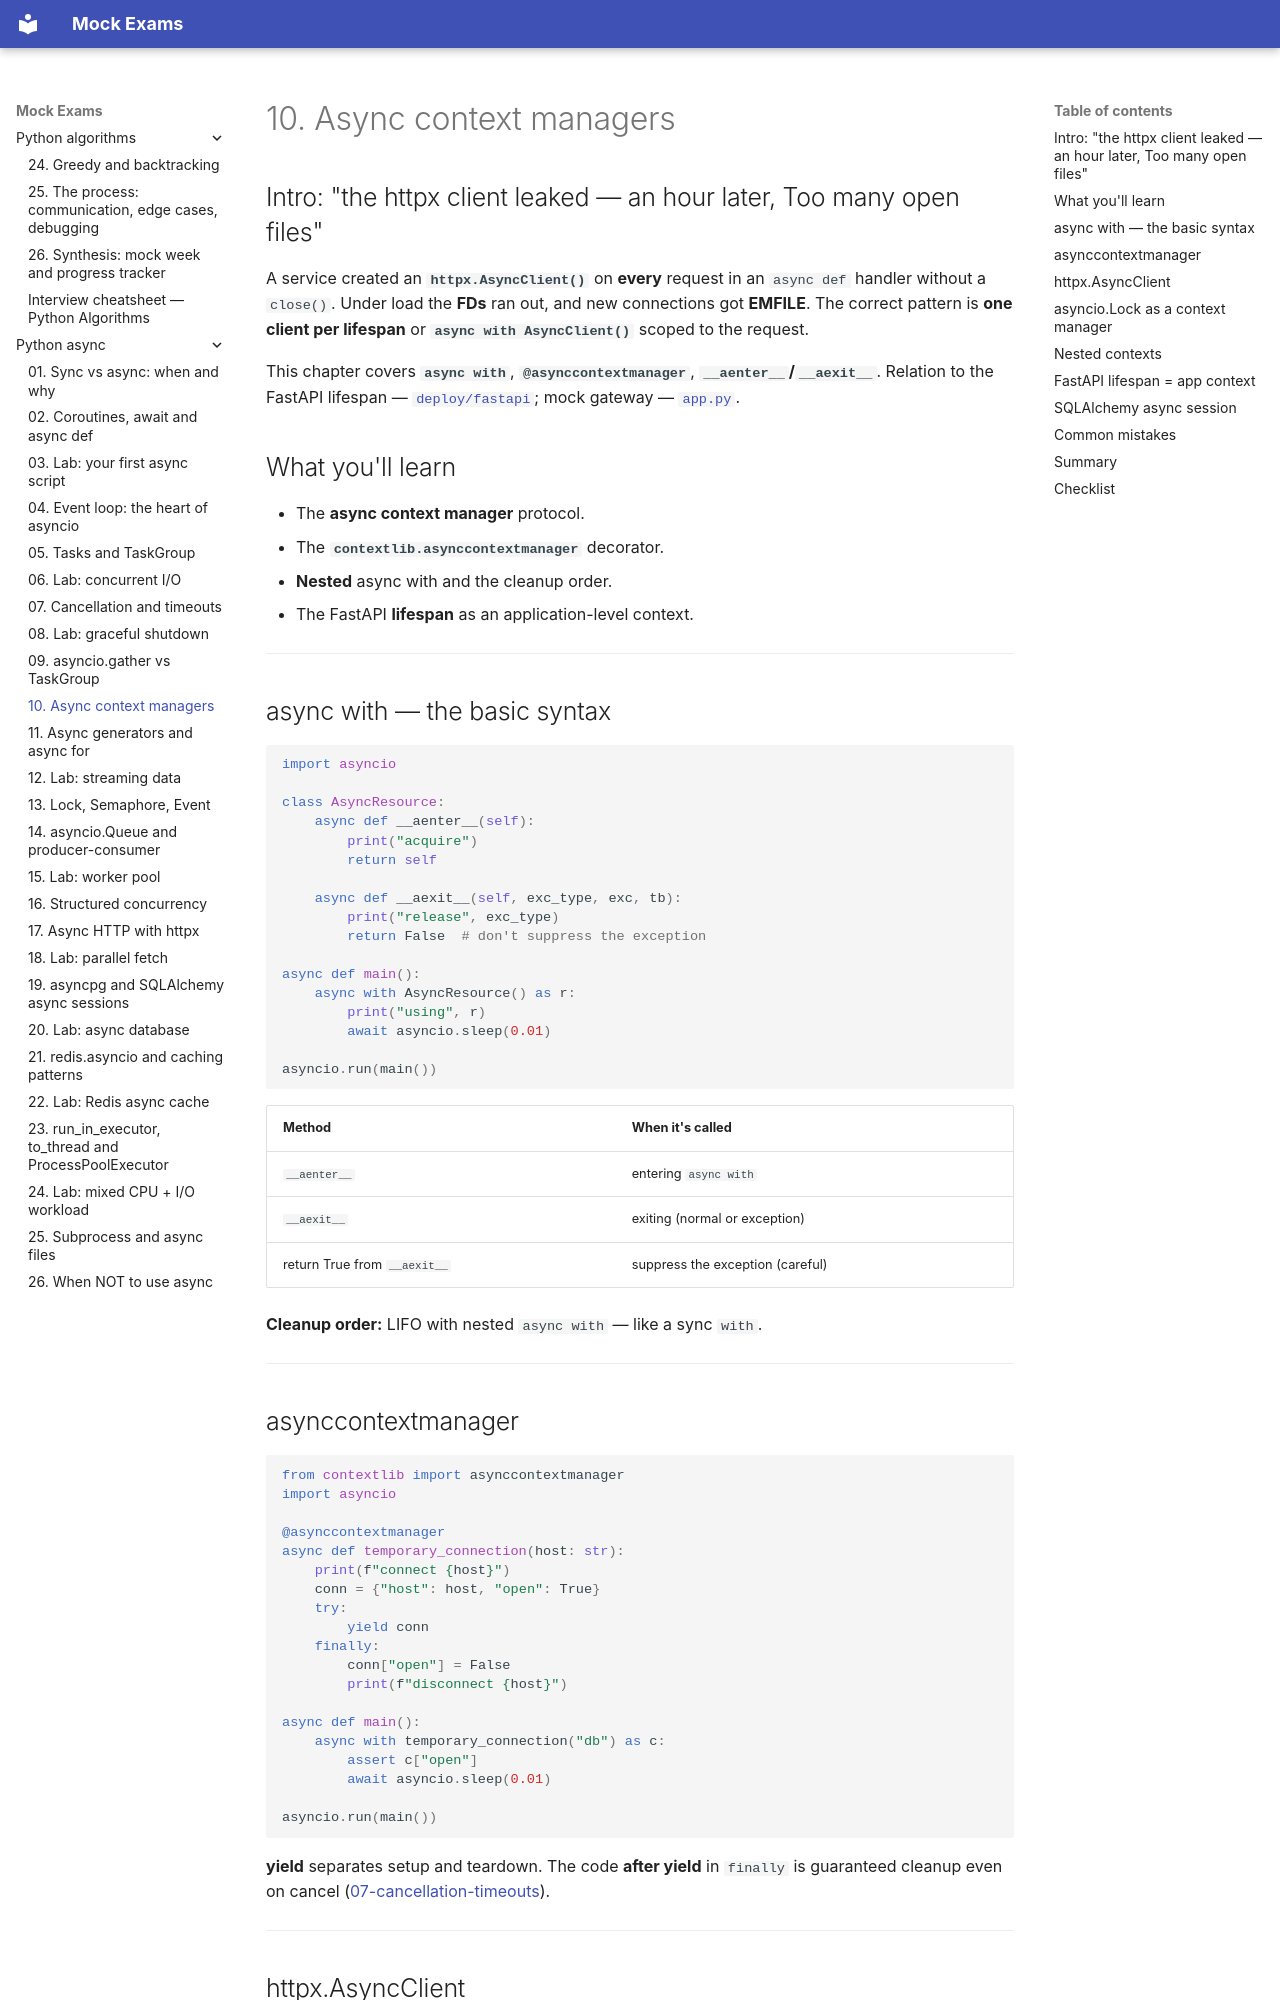

repository: FedorArbuzov/mock-exams · page: python-async/10-async-context-managers/index.html · generator: mkdocs

# 10. Async context managers

## Intro: "the httpx client leaked — an hour later, Too many open files"

A service created an **`httpx.AsyncClient()`** on **every** request in an `async def` handler without a `close()`. Under load the **FDs** ran out, and new connections got **EMFILE**. The correct pattern is **one client per lifespan** or **`async with AsyncClient()`** scoped to the request.

This chapter covers **`async with`**, **`@asynccontextmanager`**, **`__aenter__`/`__aexit__`**. Relation to the FastAPI lifespan — [`deploy/fastapi`](../../deploy/fastapi/README.md); mock gateway — [`app.py`](../../deploy/python-async/mock-server/app.py).

## What you'll learn

- The **async context manager** protocol.
- The **`contextlib.asynccontextmanager`** decorator.
- **Nested** async with and the cleanup order.
- The FastAPI **lifespan** as an application-level context.

---

## async with — the basic syntax

```python
import asyncio

class AsyncResource:
    async def __aenter__(self):
        print("acquire")
        return self

    async def __aexit__(self, exc_type, exc, tb):
        print("release", exc_type)
        return False  # don't suppress the exception

async def main():
    async with AsyncResource() as r:
        print("using", r)
        await asyncio.sleep(0.01)

asyncio.run(main())
```

| Method | When it's called |
|-------|------------------|
| `__aenter__` | entering `async with` |
| `__aexit__` | exiting (normal or exception) |
| return True from `__aexit__` | suppress the exception (careful) |

**Cleanup order:** LIFO with nested `async with` — like a sync `with`.

---

## asynccontextmanager

```python
from contextlib import asynccontextmanager
import asyncio

@asynccontextmanager
async def temporary_connection(host: str):
    print(f"connect {host}")
    conn = {"host": host, "open": True}
    try:
        yield conn
    finally:
        conn["open"] = False
        print(f"disconnect {host}")

async def main():
    async with temporary_connection("db") as c:
        assert c["open"]
        await asyncio.sleep(0.01)

asyncio.run(main())
```

**yield** separates setup and teardown. The code **after yield** in `finally` is guaranteed cleanup even on cancel ([07-cancellation-timeouts](07-cancellation-timeouts.md)).

---
